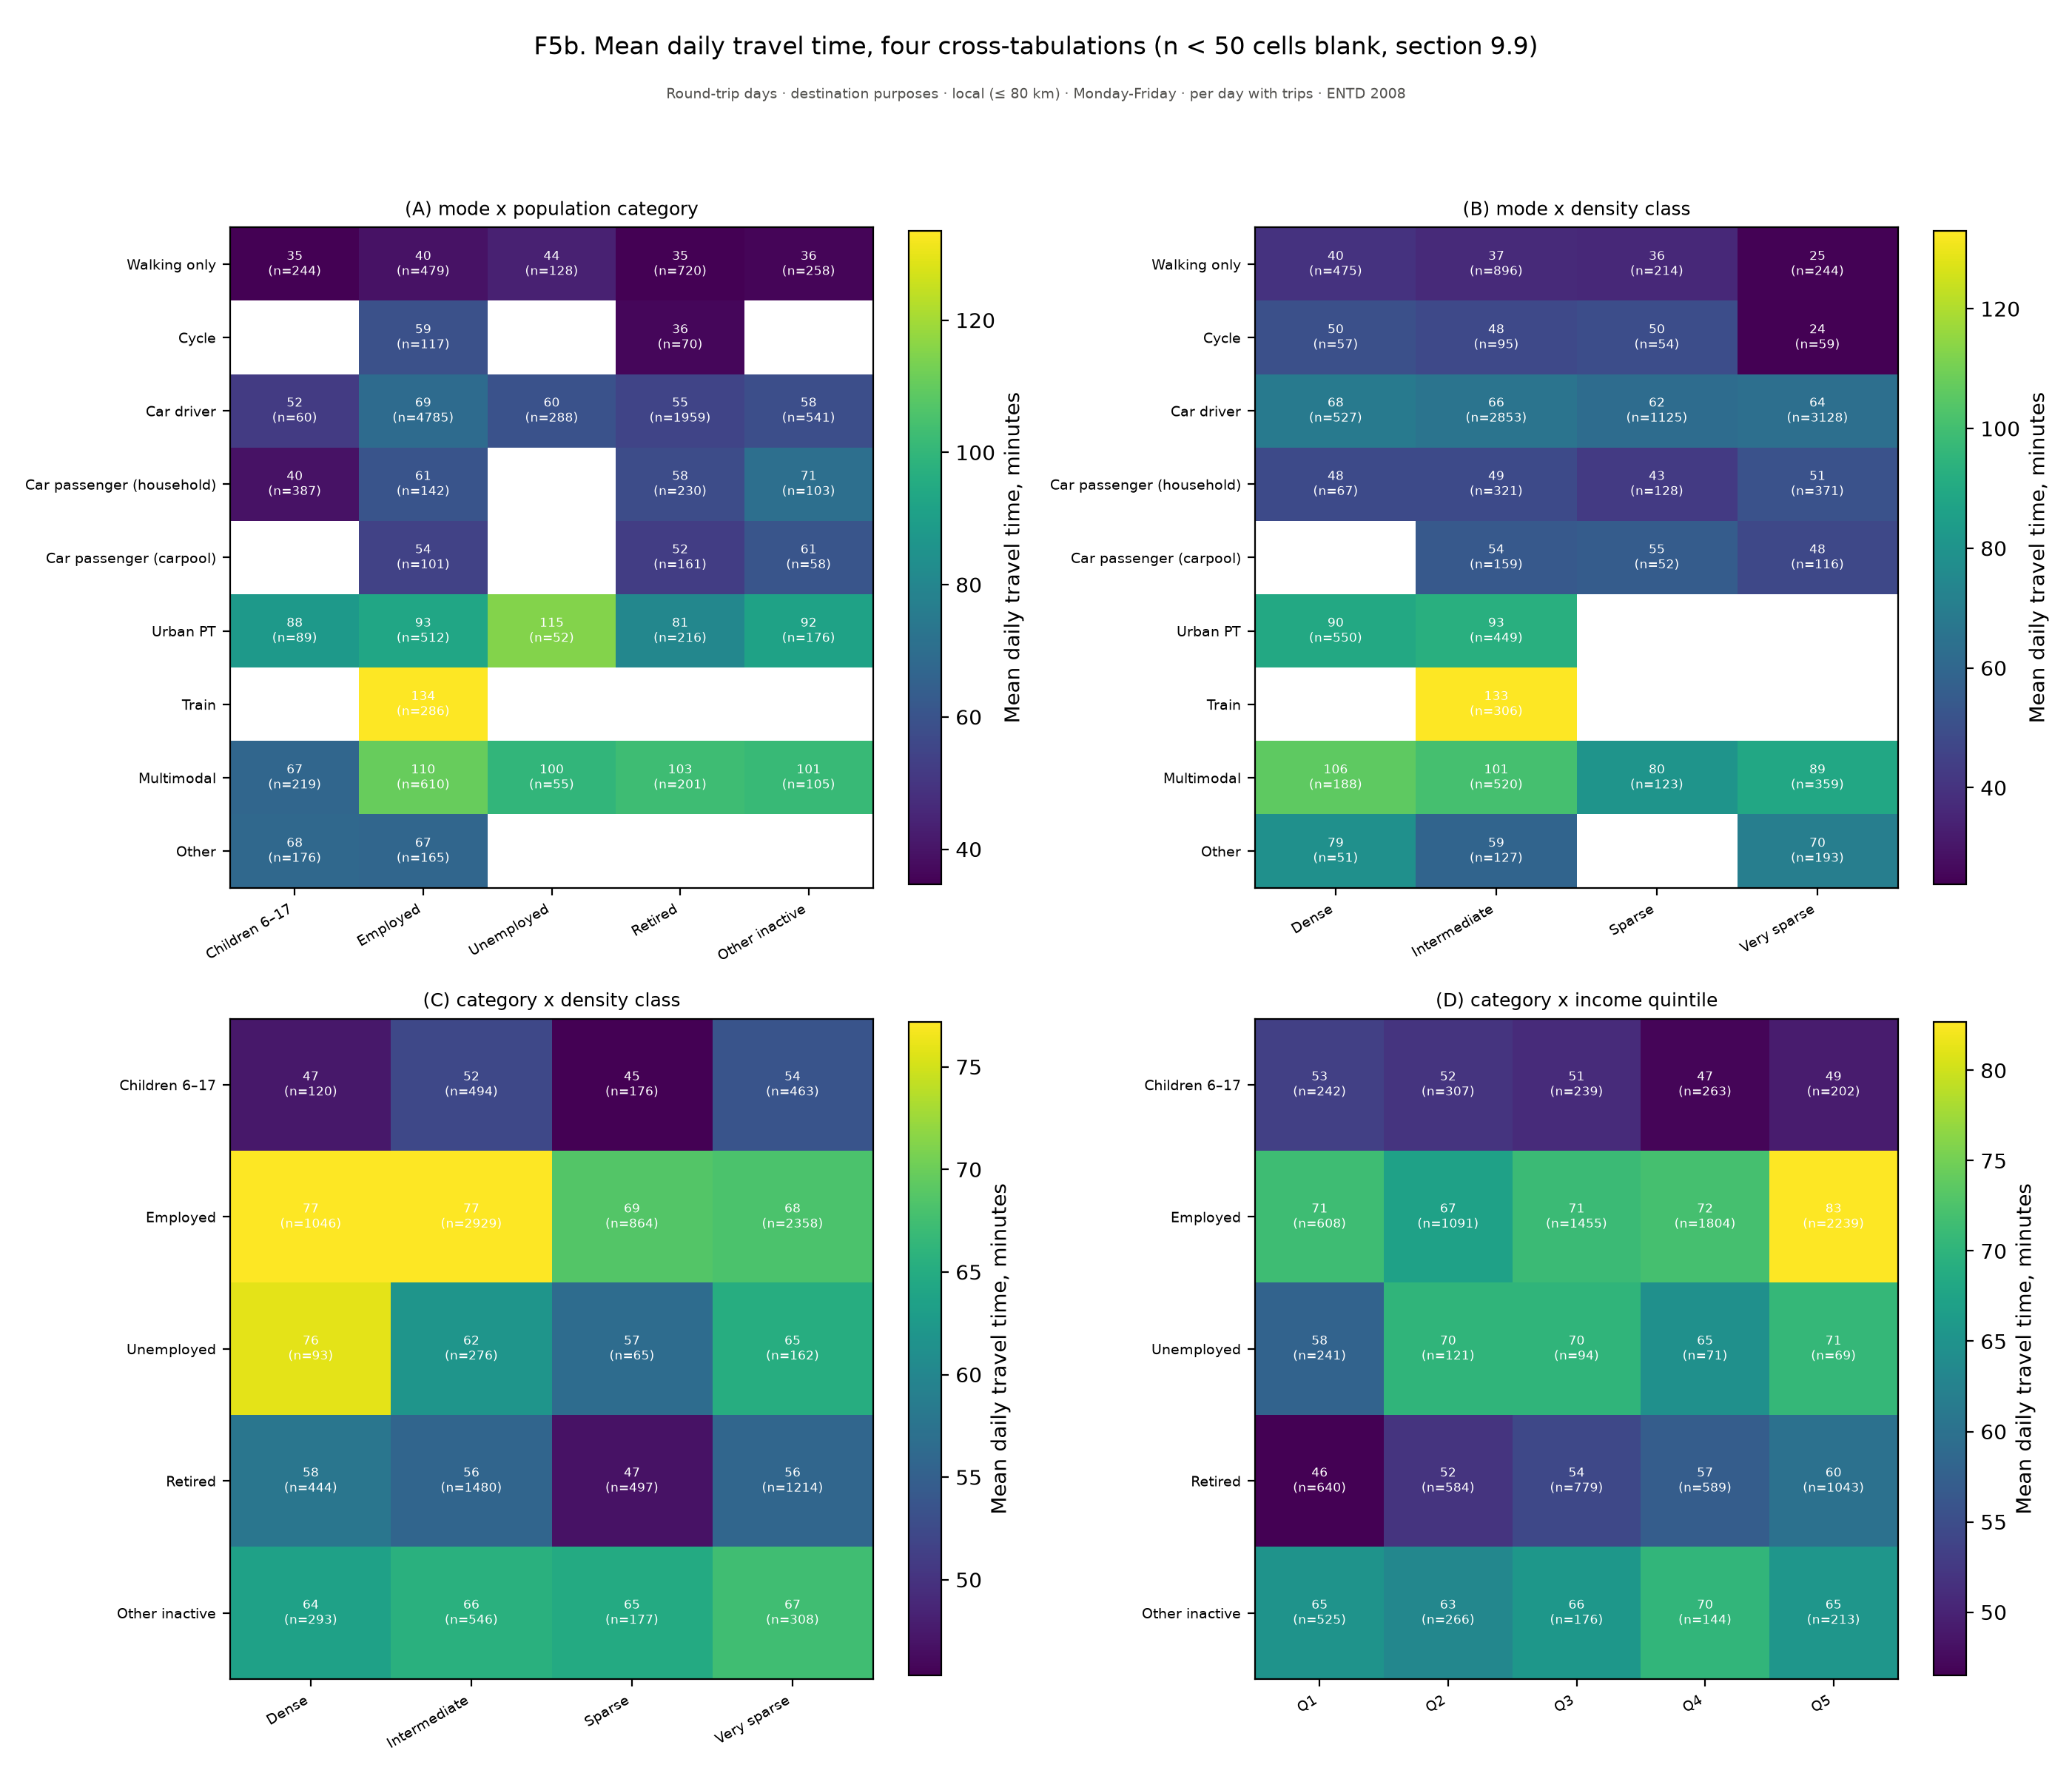

Source data for this figure (header and first rows):
figure, panel, scope, survey, group, subgroup, quantity, unit, days, basis, n, mean, ci_low, ci_high, median, p25, p75, ratio, ratio_ci_low, ratio_ci_high
f05b_time_heatmaps, (A) mode x population category, Round-trip days · destination purposes ·…, ENTD 2008, Children 6–17, , (A) mode x population category, , Monday-Friday, per day with trips, 176, , , , , , , , , 
f05b_time_heatmaps, (A) mode x population category, Round-trip days · destination purposes ·…, ENTD 2008, Employed, , (A) mode x population category, , Monday-Friday, per day with trips, 165, , , , , , , , , 
f05b_time_heatmaps, (A) mode x population category, Round-trip days · destination purposes ·…, ENTD 2008, Unemployed, , (A) mode x population category, , Monday-Friday, per day with trips, 55, , , , , , , , , 
f05b_time_heatmaps, (A) mode x population category, Round-trip days · destination purposes ·…, ENTD 2008, Retired, , (A) mode x population category, , Monday-Friday, per day with trips, 201, , , , , , , , , 
f05b_time_heatmaps, (A) mode x population category, Round-trip days · destination purposes ·…, ENTD 2008, Other inactive, , (A) mode x population category, , Monday-Friday, per day with trips, 105, , , , , , , , , 
f05b_time_heatmaps, (A) mode x population category, Round-trip days · destination purposes ·…, ENTD 2008, Walking only, Children 6–17, (A) mode x population category, , Monday-Friday, per day with trips, , 34.66, , , , , , , , 
f05b_time_heatmaps, (A) mode x population category, Round-trip days · destination purposes ·…, ENTD 2008, Walking only, Employed, (A) mode x population category, , Monday-Friday, per day with trips, , 39.54, , , , , , , , 
f05b_time_heatmaps, (A) mode x population category, Round-trip days · destination purposes ·…, ENTD 2008, Walking only, Unemployed, (A) mode x population category, , Monday-Friday, per day with trips, , 43.56, , , , , , , , 
f05b_time_heatmaps, (A) mode x population category, Round-trip days · destination purposes ·…, ENTD 2008, Walking only, Retired, (A) mode x population category, , Monday-Friday, per day with trips, , 34.75, , , , , , , , 
f05b_time_heatmaps, (A) mode x population category, Round-trip days · destination purposes ·…, ENTD 2008, Walking only, Other inactive, (A) mode x population category, , Monday-Friday, per day with trips, , 35.89, , , , , , , , 
f05b_time_heatmaps, (A) mode x population category, Round-trip days · destination purposes ·…, ENTD 2008, Cycle, Children 6–17, (A) mode x population category, , Monday-Friday, per day with trips, , , , , , , , , , 
f05b_time_heatmaps, (A) mode x population category, Round-trip days · destination purposes ·…, ENTD 2008, Cycle, Employed, (A) mode x population category, , Monday-Friday, per day with trips, , 59.22, , , , , , , , 
f05b_time_heatmaps, (A) mode x population category, Round-trip days · destination purposes ·…, ENTD 2008, Cycle, Unemployed, (A) mode x population category, , Monday-Friday, per day with trips, , , , , , , , , , 
f05b_time_heatmaps, (A) mode x population category, Round-trip days · destination purposes ·…, ENTD 2008, Cycle, Retired, (A) mode x population category, , Monday-Friday, per day with trips, , 36.27, , , , , , , , 
f05b_time_heatmaps, (A) mode x population category, Round-trip days · destination purposes ·…, ENTD 2008, Cycle, Other inactive, (A) mode x population category, , Monday-Friday, per day with trips, , , , , , , , , , 
f05b_time_heatmaps, (A) mode x population category, Round-trip days · destination purposes ·…, ENTD 2008, Car driver, Children 6–17, (A) mode x population category, , Monday-Friday, per day with trips, , 51.75, , , , , , , , 
f05b_time_heatmaps, (A) mode x population category, Round-trip days · destination purposes ·…, ENTD 2008, Car driver, Employed, (A) mode x population category, , Monday-Friday, per day with trips, , 69.28, , , , , , , , 
f05b_time_heatmaps, (A) mode x population category, Round-trip days · destination purposes ·…, ENTD 2008, Car driver, Unemployed, (A) mode x population category, , Monday-Friday, per day with trips, , 59.68, , , , , , , , 
f05b_time_heatmaps, (A) mode x population category, Round-trip days · destination purposes ·…, ENTD 2008, Car driver, Retired, (A) mode x population category, , Monday-Friday, per day with trips, , 54.81, , , , , , , , 
f05b_time_heatmaps, (A) mode x population category, Round-trip days · destination purposes ·…, ENTD 2008, Car driver, Other inactive, (A) mode x population category, , Monday-Friday, per day with trips, , 58.24, , , , , , , , 
f05b_time_heatmaps, (A) mode x population category, Round-trip days · destination purposes ·…, ENTD 2008, Car passenger (household), Children 6–17, (A) mode x population category, , Monday-Friday, per day with trips, , 39.65, , , , , , , , 
f05b_time_heatmaps, (A) mode x population category, Round-trip days · destination purposes ·…, ENTD 2008, Car passenger (household), Employed, (A) mode x population category, , Monday-Friday, per day with trips, , 60.53, , , , , , , , 
f05b_time_heatmaps, (A) mode x population category, Round-trip days · destination purposes ·…, ENTD 2008, Car passenger (household), Unemployed, (A) mode x population category, , Monday-Friday, per day with trips, , , , , , , , , , 
f05b_time_heatmaps, (A) mode x population category, Round-trip days · destination purposes ·…, ENTD 2008, Car passenger (household), Retired, (A) mode x population category, , Monday-Friday, per day with trips, , 57.73, , , , , , , , 
f05b_time_heatmaps, (A) mode x population category, Round-trip days · destination purposes ·…, ENTD 2008, Car passenger (household), Other inactive, (A) mode x population category, , Monday-Friday, per day with trips, , 70.61, , , , , , , , 
f05b_time_heatmaps, (A) mode x population category, Round-trip days · destination purposes ·…, ENTD 2008, Car passenger (carpool), Children 6–17, (A) mode x population category, , Monday-Friday, per day with trips, , , , , , , , , , 
f05b_time_heatmaps, (A) mode x population category, Round-trip days · destination purposes ·…, ENTD 2008, Car passenger (carpool), Employed, (A) mode x population category, , Monday-Friday, per day with trips, , 54.29, , , , , , , , 
f05b_time_heatmaps, (A) mode x population category, Round-trip days · destination purposes ·…, ENTD 2008, Car passenger (carpool), Unemployed, (A) mode x population category, , Monday-Friday, per day with trips, , , , , , , , , , 
f05b_time_heatmaps, (A) mode x population category, Round-trip days · destination purposes ·…, ENTD 2008, Car passenger (carpool), Retired, (A) mode x population category, , Monday-Friday, per day with trips, , 52.47, , , , , , , , 
f05b_time_heatmaps, (A) mode x population category, Round-trip days · destination purposes ·…, ENTD 2008, Car passenger (carpool), Other inactive, (A) mode x population category, , Monday-Friday, per day with trips, , 60.68, , , , , , , , 
f05b_time_heatmaps, (A) mode x population category, Round-trip days · destination purposes ·…, ENTD 2008, Urban PT, Children 6–17, (A) mode x population category, , Monday-Friday, per day with trips, , 87.58, , , , , , , , 
f05b_time_heatmaps, (A) mode x population category, Round-trip days · destination purposes ·…, ENTD 2008, Urban PT, Employed, (A) mode x population category, , Monday-Friday, per day with trips, , 93.3, , , , , , , , 
f05b_time_heatmaps, (A) mode x population category, Round-trip days · destination purposes ·…, ENTD 2008, Urban PT, Unemployed, (A) mode x population category, , Monday-Friday, per day with trips, , 115.3, , , , , , , , 
f05b_time_heatmaps, (A) mode x population category, Round-trip days · destination purposes ·…, ENTD 2008, Urban PT, Retired, (A) mode x population category, , Monday-Friday, per day with trips, , 80.58, , , , , , , , 
f05b_time_heatmaps, (A) mode x population category, Round-trip days · destination purposes ·…, ENTD 2008, Urban PT, Other inactive, (A) mode x population category, , Monday-Friday, per day with trips, , 91.65, , , , , , , , 
f05b_time_heatmaps, (A) mode x population category, Round-trip days · destination purposes ·…, ENTD 2008, Train, Children 6–17, (A) mode x population category, , Monday-Friday, per day with trips, , , , , , , , , , 
f05b_time_heatmaps, (A) mode x population category, Round-trip days · destination purposes ·…, ENTD 2008, Train, Employed, (A) mode x population category, , Monday-Friday, per day with trips, , 133.5, , , , , , , , 
f05b_time_heatmaps, (A) mode x population category, Round-trip days · destination purposes ·…, ENTD 2008, Train, Unemployed, (A) mode x population category, , Monday-Friday, per day with trips, , , , , , , , , , 
f05b_time_heatmaps, (A) mode x population category, Round-trip days · destination purposes ·…, ENTD 2008, Train, Retired, (A) mode x population category, , Monday-Friday, per day with trips, , , , , , , , , , 
f05b_time_heatmaps, (A) mode x population category, Round-trip days · destination purposes ·…, ENTD 2008, Train, Other inactive, (A) mode x population category, , Monday-Friday, per day with trips, , , , , , , , , , 
f05b_time_heatmaps, (A) mode x population category, Round-trip days · destination purposes ·…, ENTD 2008, Multimodal, Children 6–17, (A) mode x population category, , Monday-Friday, per day with trips, , 67.31, , , , , , , , 
f05b_time_heatmaps, (A) mode x population category, Round-trip days · destination purposes ·…, ENTD 2008, Multimodal, Employed, (A) mode x population category, , Monday-Friday, per day with trips, , 110.4, , , , , , , , 
f05b_time_heatmaps, (A) mode x population category, Round-trip days · destination purposes ·…, ENTD 2008, Multimodal, Unemployed, (A) mode x population category, , Monday-Friday, per day with trips, , 99.92, , , , , , , , 
f05b_time_heatmaps, (A) mode x population category, Round-trip days · destination purposes ·…, ENTD 2008, Multimodal, Retired, (A) mode x population category, , Monday-Friday, per day with trips, , 102.8, , , , , , , , 
f05b_time_heatmaps, (A) mode x population category, Round-trip days · destination purposes ·…, ENTD 2008, Multimodal, Other inactive, (A) mode x population category, , Monday-Friday, per day with trips, , 101.4, , , , , , , , 
f05b_time_heatmaps, (A) mode x population category, Round-trip days · destination purposes ·…, ENTD 2008, Other, Children 6–17, (A) mode x population category, , Monday-Friday, per day with trips, , 67.93, , , , , , , , 
f05b_time_heatmaps, (A) mode x population category, Round-trip days · destination purposes ·…, ENTD 2008, Other, Employed, (A) mode x population category, , Monday-Friday, per day with trips, , 67.15, , , , , , , , 
f05b_time_heatmaps, (A) mode x population category, Round-trip days · destination purposes ·…, ENTD 2008, Other, Unemployed, (A) mode x population category, , Monday-Friday, per day with trips, , , , , , , , , , 
f05b_time_heatmaps, (A) mode x population category, Round-trip days · destination purposes ·…, ENTD 2008, Other, Retired, (A) mode x population category, , Monday-Friday, per day with trips, , , , , , , , , , 
f05b_time_heatmaps, (A) mode x population category, Round-trip days · destination purposes ·…, ENTD 2008, Other, Other inactive, (A) mode x population category, , Monday-Friday, per day with trips, , , , , , , , , , 
f05b_time_heatmaps, (B) mode x density class, Round-trip days · destination purposes ·…, ENTD 2008, Dense, , (B) mode x density class, , Monday-Friday, per day with trips, 51, , , , , , , , , 
f05b_time_heatmaps, (B) mode x density class, Round-trip days · destination purposes ·…, ENTD 2008, Intermediate, , (B) mode x density class, , Monday-Friday, per day with trips, 127, , , , , , , , , 
f05b_time_heatmaps, (B) mode x density class, Round-trip days · destination purposes ·…, ENTD 2008, Sparse, , (B) mode x density class, , Monday-Friday, per day with trips, 123, , , , , , , , , 
f05b_time_heatmaps, (B) mode x density class, Round-trip days · destination purposes ·…, ENTD 2008, Very sparse, , (B) mode x density class, , Monday-Friday, per day with trips, 193, , , , , , , , , 
f05b_time_heatmaps, (B) mode x density class, Round-trip days · destination purposes ·…, ENTD 2008, Walking only, Dense, (B) mode x density class, , Monday-Friday, per day with trips, , 39.75, , , , , , , , 
f05b_time_heatmaps, (B) mode x density class, Round-trip days · destination purposes ·…, ENTD 2008, Walking only, Intermediate, (B) mode x density class, , Monday-Friday, per day with trips, , 36.9, , , , , , , , 
f05b_time_heatmaps, (B) mode x density class, Round-trip days · destination purposes ·…, ENTD 2008, Walking only, Sparse, (B) mode x density class, , Monday-Friday, per day with trips, , 36.32, , , , , , , , 
f05b_time_heatmaps, (B) mode x density class, Round-trip days · destination purposes ·…, ENTD 2008, Walking only, Very sparse, (B) mode x density class, , Monday-Friday, per day with trips, , 24.56, , , , , , , , 
f05b_time_heatmaps, (B) mode x density class, Round-trip days · destination purposes ·…, ENTD 2008, Cycle, Dense, (B) mode x density class, , Monday-Friday, per day with trips, , 50.48, , , , , , , , 
f05b_time_heatmaps, (B) mode x density class, Round-trip days · destination purposes ·…, ENTD 2008, Cycle, Intermediate, (B) mode x density class, , Monday-Friday, per day with trips, , 47.79, , , , , , , , 
... 88 more rows
